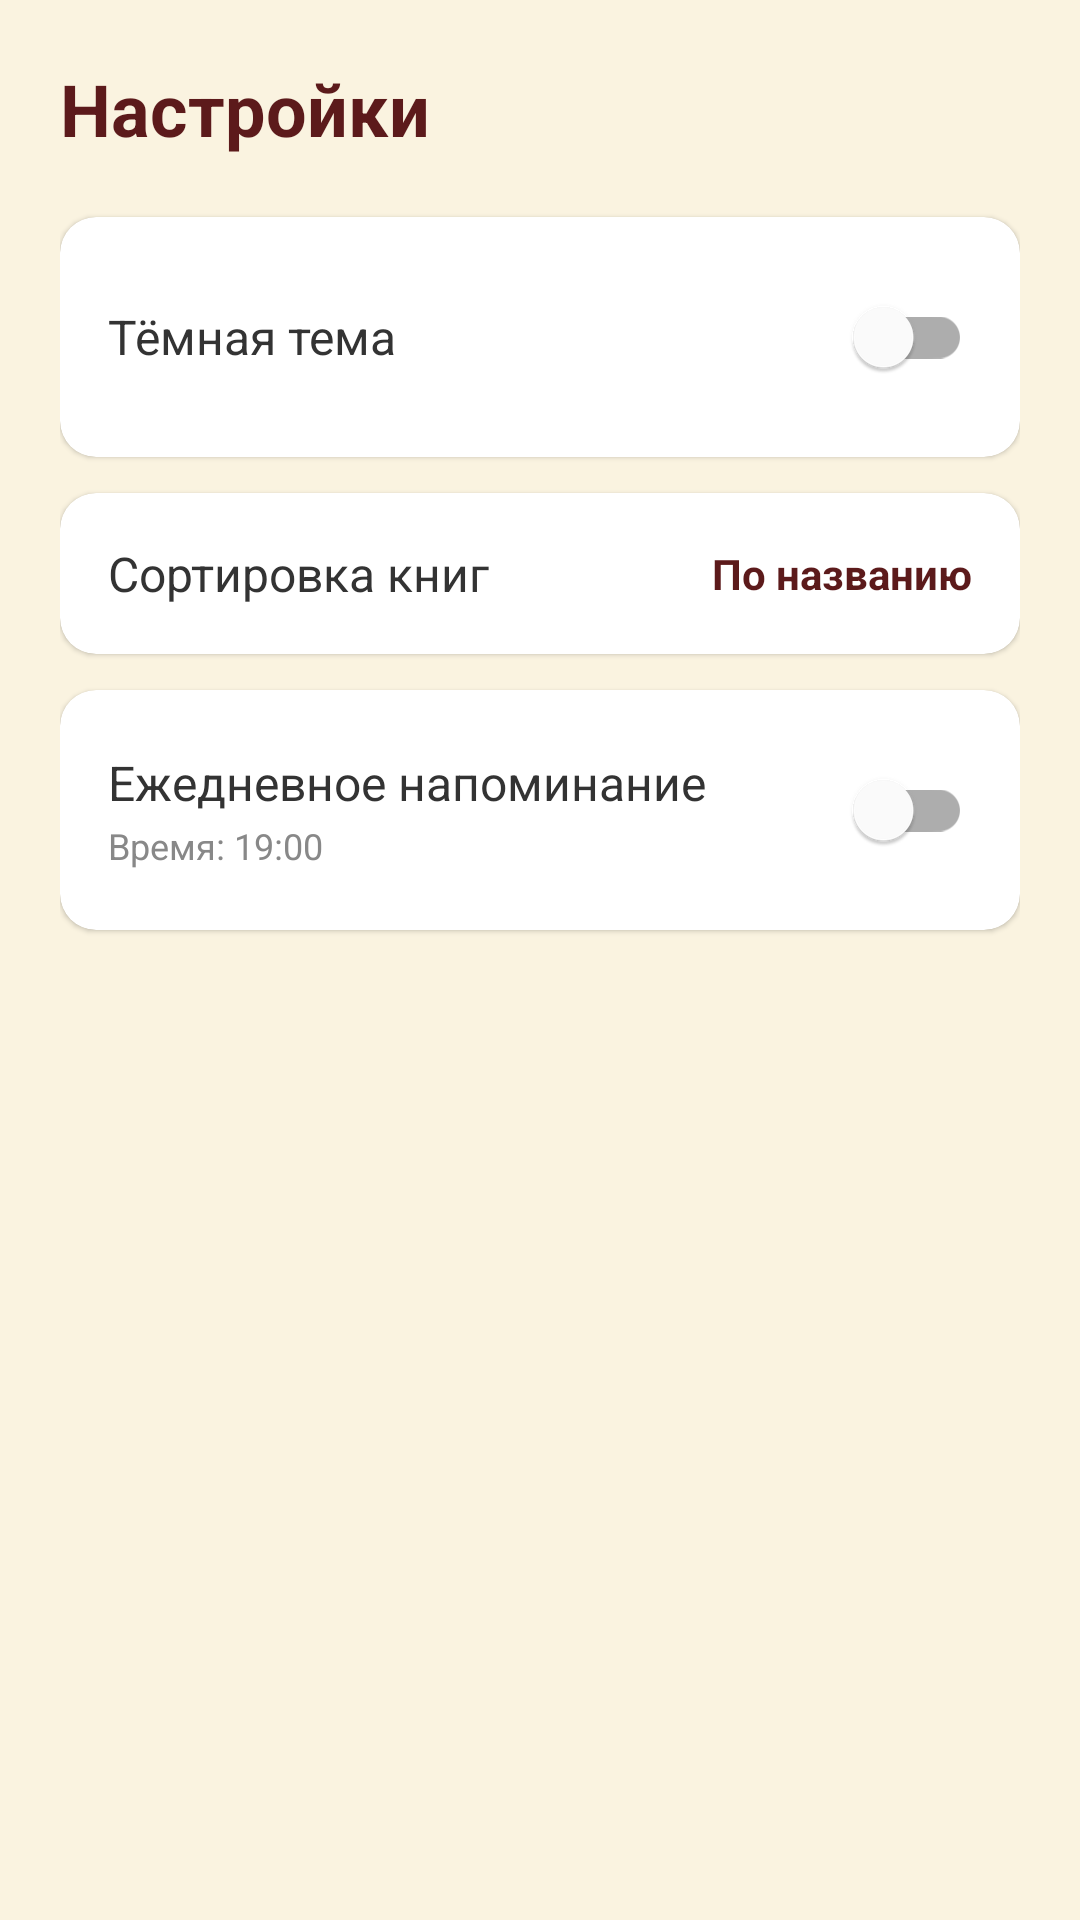

Write the Android layout XML for this screen, with the resource values it uses.
<!-- AndroidManifest.xml: application theme Theme.BookClub -->
<!-- res/layout/fragment_settings.xml -->
<?xml version="1.0" encoding="utf-8"?>
<androidx.constraintlayout.widget.ConstraintLayout
    xmlns:android="http://schemas.android.com/apk/res/android"
    xmlns:app="http://schemas.android.com/apk/res-auto"
    android:layout_width="match_parent"
    android:layout_height="match_parent"
    android:background="@color/background"
    android:padding="20dp">

    <TextView
        android:id="@+id/headerText"
        android:layout_width="wrap_content"
        android:layout_height="wrap_content"
        android:text="Настройки"
        android:textColor="@color/primary"
        android:textSize="24sp"
        android:textStyle="bold"
        app:layout_constraintStart_toStartOf="parent"
        app:layout_constraintTop_toTopOf="parent" />

    
    <com.google.android.material.card.MaterialCardView
        android:id="@+id/themeCard"
        android:layout_width="0dp"
        android:layout_height="wrap_content"
        android:layout_marginTop="20dp"
        app:cardBackgroundColor="@color/surface"
        app:cardCornerRadius="12dp"
        app:cardElevation="1dp"
        app:layout_constraintEnd_toEndOf="parent"
        app:layout_constraintStart_toStartOf="parent"
        app:layout_constraintTop_toBottomOf="@id/headerText">

        <LinearLayout
            android:layout_width="match_parent"
            android:layout_height="wrap_content"
            android:gravity="center_vertical"
            android:orientation="horizontal"
            android:padding="16dp">

            <TextView
                android:layout_width="0dp"
                android:layout_height="wrap_content"
                android:layout_weight="1"
                android:text="Тёмная тема"
                android:textColor="@color/text_primary"
                android:textSize="16sp" />

            <com.google.android.material.switchmaterial.SwitchMaterial
                android:id="@+id/themeSwitch"
                android:layout_width="wrap_content"
                android:layout_height="wrap_content" />
        </LinearLayout>
    </com.google.android.material.card.MaterialCardView>

    
    <com.google.android.material.card.MaterialCardView
        android:id="@+id/sortCard"
        android:layout_width="0dp"
        android:layout_height="wrap_content"
        android:layout_marginTop="12dp"
        app:cardBackgroundColor="@color/surface"
        app:cardCornerRadius="12dp"
        app:cardElevation="1dp"
        app:layout_constraintEnd_toEndOf="parent"
        app:layout_constraintStart_toStartOf="parent"
        app:layout_constraintTop_toBottomOf="@id/themeCard">

        <LinearLayout
            android:layout_width="match_parent"
            android:layout_height="wrap_content"
            android:gravity="center_vertical"
            android:orientation="horizontal"
            android:padding="16dp">

            <TextView
                android:layout_width="0dp"
                android:layout_height="wrap_content"
                android:layout_weight="1"
                android:text="Сортировка книг"
                android:textColor="@color/text_primary"
                android:textSize="16sp" />

            <TextView
                android:id="@+id/sortValueText"
                android:layout_width="wrap_content"
                android:layout_height="wrap_content"
                android:text="По названию"
                android:textColor="@color/primary"
                android:textSize="14sp"
                android:textStyle="bold" />
        </LinearLayout>
    </com.google.android.material.card.MaterialCardView>

    
    <com.google.android.material.card.MaterialCardView
        android:id="@+id/notificationsCard"
        android:layout_width="0dp"
        android:layout_height="wrap_content"
        android:layout_marginTop="12dp"
        app:cardBackgroundColor="@color/surface"
        app:cardCornerRadius="12dp"
        app:cardElevation="1dp"
        app:layout_constraintEnd_toEndOf="parent"
        app:layout_constraintStart_toStartOf="parent"
        app:layout_constraintTop_toBottomOf="@id/sortCard">

        <LinearLayout
            android:layout_width="match_parent"
            android:layout_height="wrap_content"
            android:gravity="center_vertical"
            android:orientation="horizontal"
            android:padding="16dp">

            <LinearLayout
                android:layout_width="0dp"
                android:layout_height="wrap_content"
                android:layout_weight="1"
                android:orientation="vertical">

                <TextView
                    android:layout_width="wrap_content"
                    android:layout_height="wrap_content"
                    android:text="Ежедневное напоминание"
                    android:textColor="@color/text_primary"
                    android:textSize="16sp" />

                <TextView
                    android:id="@+id/notificationTimeText"
                    android:layout_width="wrap_content"
                    android:layout_height="wrap_content"
                    android:layout_marginTop="2dp"
                    android:text="Время: 19:00"
                    android:textColor="@color/text_secondary"
                    android:textSize="12sp" />
            </LinearLayout>

            <com.google.android.material.switchmaterial.SwitchMaterial
                android:id="@+id/notificationsSwitch"
                android:layout_width="wrap_content"
                android:layout_height="wrap_content" />
        </LinearLayout>
    </com.google.android.material.card.MaterialCardView>

</androidx.constraintlayout.widget.ConstraintLayout>
<!-- resources referenced by this layout -->
<resources>
  <color name="background">#FAF3E0</color>
  <color name="primary">#5C1A1B</color>
  <color name="surface">#FFFFFF</color>
  <color name="text_primary">#333333</color>
  <color name="text_secondary">#888888</color>
  <style name="Theme.BookClub" parent="Theme.MaterialComponents.DayNight.NoActionBar">
          <item name="colorPrimary">@color/primary</item>
          <item name="colorOnPrimary">@color/button_text</item>
          <item name="android:windowBackground">@color/background</item>
          <item name="android:statusBarColor">@color/background</item>
      </style>
  <color name="button_text">#FFFFFF</color>
</resources>
